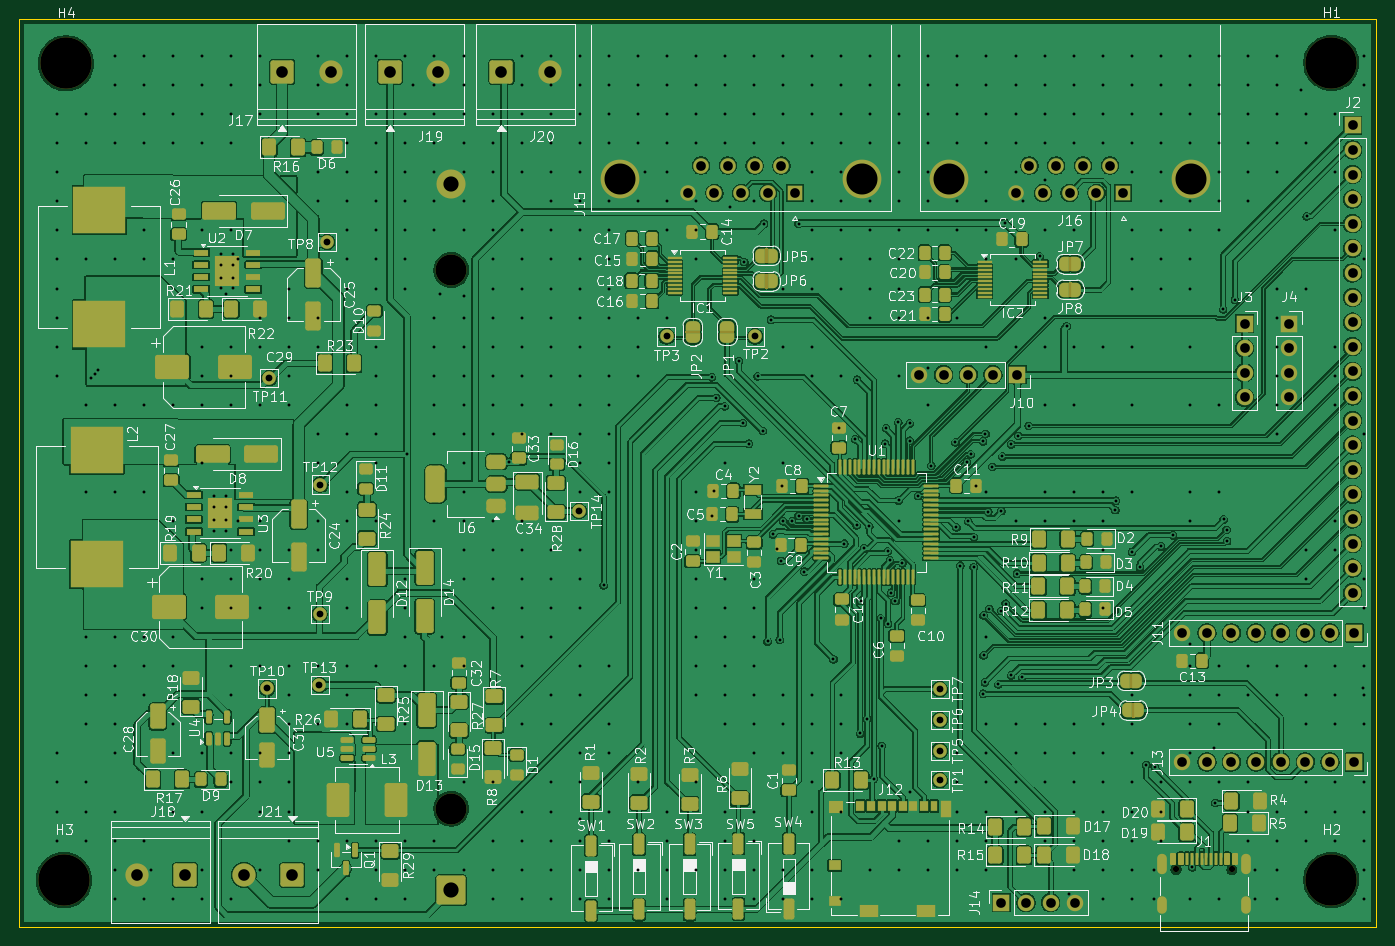
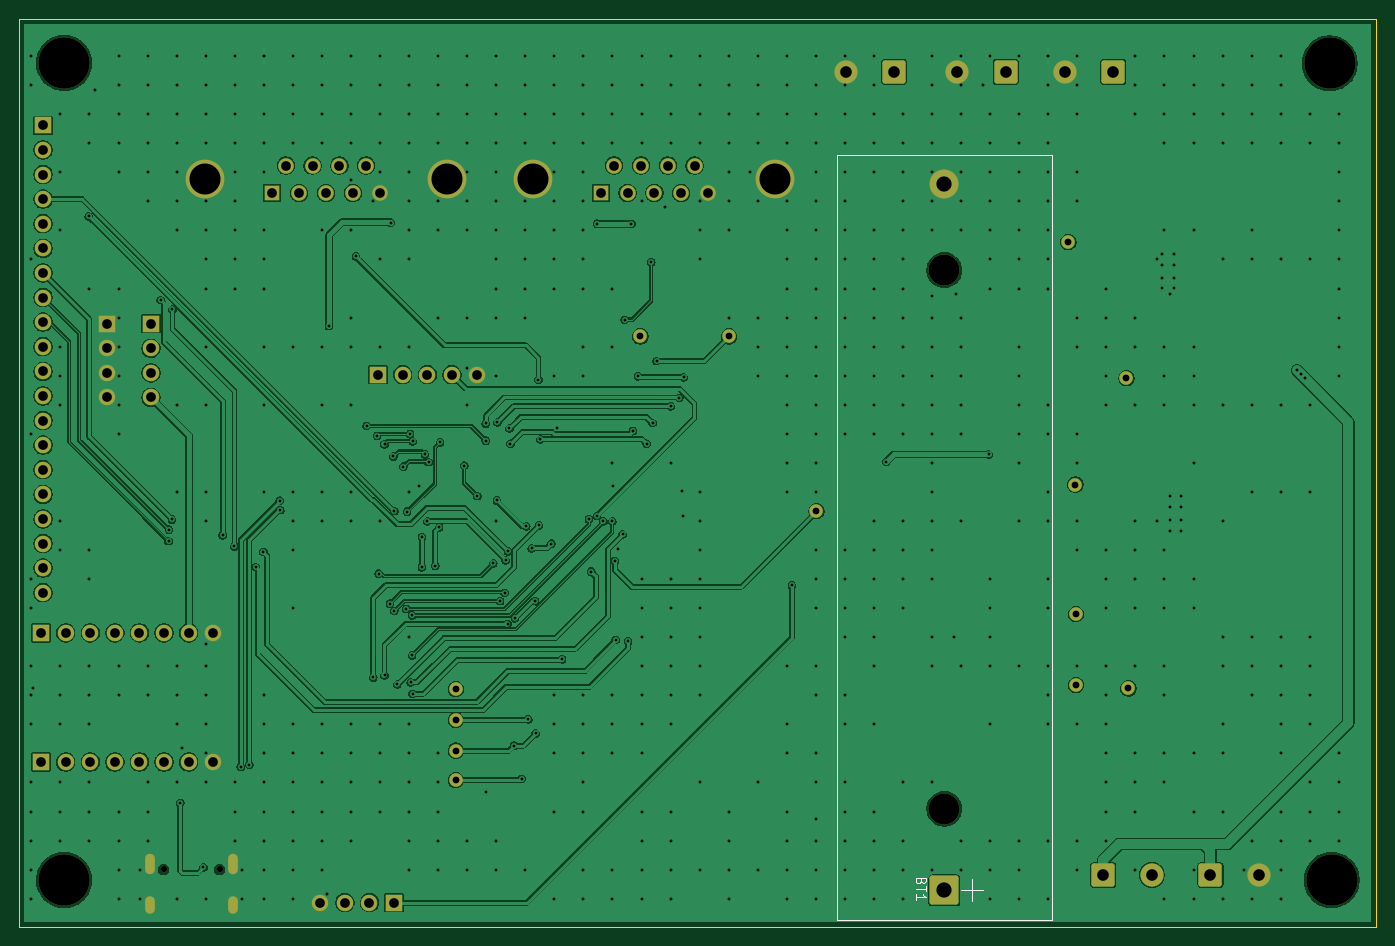
Circuit board: 11 layer files. Board 140.1 x 93.7 mm.
- bottom_copper: IoT-B_Cu.gbr (269320 bytes)
- bottom_mask: IoT-B_Mask.gbr (5267 bytes)
- paste: IoT-B_Paste.gbr (448 bytes)
- bottom_silk: IoT-B_Silkscreen.gbr (2119 bytes)
- outline: IoT-Edge_Cuts.gbr (602 bytes)
- top_copper: IoT-F_Cu.gbr (798871 bytes)
- top_mask: IoT-F_Mask.gbr (23117 bytes)
- paste: IoT-F_Paste.gbr (15908 bytes)
- top_silk: IoT-F_Silkscreen.gbr (240654 bytes)
- drill: IoT-NPTH.drl (587 bytes)
- drill: IoT-PTH.drl (16020 bytes)

=== bottom_copper: IoT-B_Cu.gbr (269320 bytes, source omitted) ===
=== bottom_mask: IoT-B_Mask.gbr ===
%TF.GenerationSoftware,KiCad,Pcbnew,10.0.6*%
%TF.CreationDate,2026-10-24T14:11:45+02:00*%
%TF.ProjectId,IoT,496f542e-6b69-4636-9164-5f7063625858,rev?*%
%TF.SameCoordinates,Original*%
%TF.FileFunction,Soldermask,Bot*%
%TF.FilePolarity,Negative*%
%FSLAX46Y46*%
G04 Gerber Fmt 4.6, Leading zero omitted, Abs format (unit mm)*
G04 Created by KiCad (PCBNEW 10.0.6) date 2026-10-24 14:11:45*
%MOMM*%
%LPD*%
G01*
G04 APERTURE LIST*
G04 Aperture macros list*
%AMRoundRect*
0 Rectangle with rounded corners*
0 $1 Rounding radius*
0 $2 $3 $4 $5 $6 $7 $8 $9 X,Y pos of 4 corners*
0 Add a 4 corners polygon primitive as box body*
4,1,4,$2,$3,$4,$5,$6,$7,$8,$9,$2,$3,0*
0 Add four circle primitives for the rounded corners*
1,1,$1+$1,$2,$3*
1,1,$1+$1,$4,$5*
1,1,$1+$1,$6,$7*
1,1,$1+$1,$8,$9*
0 Add four rect primitives between the rounded corners*
20,1,$1+$1,$2,$3,$4,$5,0*
20,1,$1+$1,$4,$5,$6,$7,0*
20,1,$1+$1,$6,$7,$8,$9,0*
20,1,$1+$1,$8,$9,$2,$3,0*%
G04 Aperture macros list end*
%ADD10RoundRect,0.250001X-0.949999X-0.949999X0.949999X-0.949999X0.949999X0.949999X-0.949999X0.949999X0*%
%ADD11C,2.400000*%
%ADD12C,1.400000*%
%ADD13R,1.700000X1.700000*%
%ADD14C,1.700000*%
%ADD15C,5.300000*%
%ADD16R,1.600000X1.600000*%
%ADD17C,1.600000*%
%ADD18C,4.000000*%
%ADD19RoundRect,0.250001X0.949999X0.949999X-0.949999X0.949999X-0.949999X-0.949999X0.949999X-0.949999X0*%
%ADD20C,0.650000*%
%ADD21O,1.000000X2.100000*%
%ADD22O,1.000000X1.800000*%
%ADD23C,3.200000*%
%ADD24RoundRect,0.249999X1.250001X-1.250001X1.250001X1.250001X-1.250001X1.250001X-1.250001X-1.250001X0*%
%ADD25C,3.000000*%
G04 APERTURE END LIST*
D10*
%TO.C,J17*%
X88980000Y-52324000D03*
D11*
X93980000Y-52324000D03*
%TD*%
D12*
%TO.C,TP8*%
X93624400Y-69900800D03*
%TD*%
%TO.C,TP11*%
X87630000Y-83972400D03*
%TD*%
%TO.C,TP5*%
X156870400Y-122428000D03*
%TD*%
D13*
%TO.C,J10*%
X164896800Y-83616800D03*
D14*
X162356800Y-83616800D03*
X159816800Y-83616800D03*
X157276800Y-83616800D03*
X154736800Y-83616800D03*
%TD*%
D13*
%TO.C,J11*%
X199694800Y-110261400D03*
D14*
X197154800Y-110261400D03*
X194614800Y-110261400D03*
X192074800Y-110261400D03*
X189534800Y-110261400D03*
X186994800Y-110261400D03*
X184454800Y-110261400D03*
X181914800Y-110261400D03*
%TD*%
D15*
%TO.C,H4*%
X66649600Y-51460400D03*
%TD*%
D12*
%TO.C,TP1*%
X156870400Y-125476000D03*
%TD*%
D13*
%TO.C,J13*%
X199694800Y-123596400D03*
D14*
X197154800Y-123596400D03*
X194614800Y-123596400D03*
X192074800Y-123596400D03*
X189534800Y-123596400D03*
X186994800Y-123596400D03*
X184454800Y-123596400D03*
X181914800Y-123596400D03*
%TD*%
D12*
%TO.C,TP10*%
X87426800Y-115998400D03*
%TD*%
%TO.C,TP14*%
X119634000Y-97688400D03*
%TD*%
D13*
%TO.C,J14*%
X163245800Y-138114100D03*
D14*
X165785800Y-138114100D03*
X168325800Y-138114100D03*
X170865800Y-138114100D03*
%TD*%
D16*
%TO.C,J15*%
X141912600Y-64857331D03*
D17*
X139142600Y-64857331D03*
X136372600Y-64857331D03*
X133602600Y-64857331D03*
X130832600Y-64857331D03*
X140527600Y-62017331D03*
X137757600Y-62017331D03*
X134987600Y-62017331D03*
X132217600Y-62017331D03*
D18*
X148872600Y-63437331D03*
X123872600Y-63437331D03*
%TD*%
D12*
%TO.C,TP9*%
X92837000Y-108331000D03*
%TD*%
D19*
%TO.C,J18*%
X78954000Y-135255700D03*
D11*
X73954000Y-135255700D03*
%TD*%
D16*
%TO.C,J16*%
X175821600Y-64857331D03*
D17*
X173051600Y-64857331D03*
X170281600Y-64857331D03*
X167511600Y-64857331D03*
X164741600Y-64857331D03*
X174436600Y-62017331D03*
X171666600Y-62017331D03*
X168896600Y-62017331D03*
X166126600Y-62017331D03*
D18*
X182781600Y-63437331D03*
X157781600Y-63437331D03*
%TD*%
D15*
%TO.C,H1*%
X197307200Y-51409600D03*
%TD*%
%TO.C,H3*%
X66446400Y-135788400D03*
%TD*%
D12*
%TO.C,TP3*%
X128676400Y-79654400D03*
%TD*%
%TO.C,TP2*%
X137820400Y-79654400D03*
%TD*%
D15*
%TO.C,H2*%
X197307200Y-135788400D03*
%TD*%
D12*
%TO.C,TP7*%
X156870400Y-116078000D03*
%TD*%
D19*
%TO.C,J21*%
X90017600Y-135255700D03*
D11*
X85017600Y-135255700D03*
%TD*%
D20*
%TO.C,J1*%
X181260000Y-134686800D03*
X187040000Y-134686800D03*
D21*
X179830000Y-134166800D03*
D22*
X179830000Y-138366800D03*
D21*
X188470000Y-134166800D03*
D22*
X188470000Y-138366800D03*
%TD*%
D12*
%TO.C,TP13*%
X92825600Y-115645800D03*
%TD*%
D13*
%TO.C,J3*%
X188348400Y-78333600D03*
D14*
X188348400Y-80873600D03*
X188348400Y-83413600D03*
X188348400Y-85953600D03*
%TD*%
D12*
%TO.C,TP6*%
X156870400Y-119253000D03*
%TD*%
D10*
%TO.C,J20*%
X111622200Y-52324000D03*
D11*
X116622200Y-52324000D03*
%TD*%
D13*
%TO.C,J2*%
X199491600Y-57861200D03*
D14*
X199491600Y-60401200D03*
X199491600Y-62941200D03*
X199491600Y-65481200D03*
X199491600Y-68021200D03*
X199491600Y-70561200D03*
X199491600Y-73101200D03*
X199491600Y-75641200D03*
X199491600Y-78181200D03*
X199491600Y-80721200D03*
X199491600Y-83261200D03*
X199491600Y-85801200D03*
X199491600Y-88341200D03*
X199491600Y-90881200D03*
X199491600Y-93421200D03*
X199491600Y-95961200D03*
X199491600Y-98501200D03*
X199491600Y-101041200D03*
X199491600Y-103581200D03*
X199491600Y-106121200D03*
%TD*%
D10*
%TO.C,J19*%
X100105200Y-52324000D03*
D11*
X105105200Y-52324000D03*
%TD*%
D13*
%TO.C,J4*%
X192938400Y-78333600D03*
D14*
X192938400Y-80873600D03*
X192938400Y-83413600D03*
X192938400Y-85953600D03*
%TD*%
D12*
%TO.C,TP12*%
X92913200Y-94945200D03*
%TD*%
D23*
%TO.C,BT1*%
X106426000Y-128410200D03*
X106426000Y-72800200D03*
D24*
X106426000Y-136855200D03*
D25*
X106426000Y-63955200D03*
%TD*%
M02*

=== paste: IoT-B_Paste.gbr ===
%TF.GenerationSoftware,KiCad,Pcbnew,10.0.6*%
%TF.CreationDate,2026-10-24T14:11:45+02:00*%
%TF.ProjectId,IoT,496f542e-6b69-4636-9164-5f7063625858,rev?*%
%TF.SameCoordinates,Original*%
%TF.FileFunction,Paste,Bot*%
%TF.FilePolarity,Positive*%
%FSLAX46Y46*%
G04 Gerber Fmt 4.6, Leading zero omitted, Abs format (unit mm)*
G04 Created by KiCad (PCBNEW 10.0.6) date 2026-10-24 14:11:45*
%MOMM*%
%LPD*%
G01*
G04 APERTURE LIST*
G04 APERTURE END LIST*
M02*

=== bottom_silk: IoT-B_Silkscreen.gbr ===
%TF.GenerationSoftware,KiCad,Pcbnew,10.0.6*%
%TF.CreationDate,2026-10-24T14:11:45+02:00*%
%TF.ProjectId,IoT,496f542e-6b69-4636-9164-5f7063625858,rev?*%
%TF.SameCoordinates,Original*%
%TF.FileFunction,Legend,Bot*%
%TF.FilePolarity,Positive*%
%FSLAX46Y46*%
G04 Gerber Fmt 4.6, Leading zero omitted, Abs format (unit mm)*
G04 Created by KiCad (PCBNEW 10.0.6) date 2026-10-24 14:11:45*
%MOMM*%
%LPD*%
G01*
G04 APERTURE LIST*
%ADD10C,0.150000*%
%ADD11C,0.120000*%
G04 APERTURE END LIST*
D10*
X108846209Y-135865285D02*
X108893828Y-136008142D01*
X108893828Y-136008142D02*
X108941447Y-136055761D01*
X108941447Y-136055761D02*
X109036685Y-136103380D01*
X109036685Y-136103380D02*
X109179542Y-136103380D01*
X109179542Y-136103380D02*
X109274780Y-136055761D01*
X109274780Y-136055761D02*
X109322400Y-136008142D01*
X109322400Y-136008142D02*
X109370019Y-135912904D01*
X109370019Y-135912904D02*
X109370019Y-135531952D01*
X109370019Y-135531952D02*
X108370019Y-135531952D01*
X108370019Y-135531952D02*
X108370019Y-135865285D01*
X108370019Y-135865285D02*
X108417638Y-135960523D01*
X108417638Y-135960523D02*
X108465257Y-136008142D01*
X108465257Y-136008142D02*
X108560495Y-136055761D01*
X108560495Y-136055761D02*
X108655733Y-136055761D01*
X108655733Y-136055761D02*
X108750971Y-136008142D01*
X108750971Y-136008142D02*
X108798590Y-135960523D01*
X108798590Y-135960523D02*
X108846209Y-135865285D01*
X108846209Y-135865285D02*
X108846209Y-135531952D01*
X108370019Y-136389095D02*
X108370019Y-136960523D01*
X109370019Y-136674809D02*
X108370019Y-136674809D01*
X109370019Y-137817666D02*
X109370019Y-137246238D01*
X109370019Y-137531952D02*
X108370019Y-137531952D01*
X108370019Y-137531952D02*
X108512876Y-137436714D01*
X108512876Y-137436714D02*
X108608114Y-137341476D01*
X108608114Y-137341476D02*
X108655733Y-137246238D01*
X103564400Y-135712342D02*
X103564400Y-137998057D01*
X104707257Y-136855199D02*
X102421542Y-136855199D01*
%TO.C,BT1*%
D11*
X95366000Y-60945200D02*
X95366000Y-139865200D01*
X95366000Y-139865200D02*
X117486000Y-139865200D01*
X117486000Y-60945200D02*
X95366000Y-60945200D01*
X117486000Y-139865200D02*
X117486000Y-60945200D01*
%TD*%
M02*

=== outline: IoT-Edge_Cuts.gbr ===
%TF.GenerationSoftware,KiCad,Pcbnew,10.0.6*%
%TF.CreationDate,2026-10-24T14:11:45+02:00*%
%TF.ProjectId,IoT,496f542e-6b69-4636-9164-5f7063625858,rev?*%
%TF.SameCoordinates,Original*%
%TF.FileFunction,Profile,NP*%
%FSLAX46Y46*%
G04 Gerber Fmt 4.6, Leading zero omitted, Abs format (unit mm)*
G04 Created by KiCad (PCBNEW 10.0.6) date 2026-10-24 14:11:45*
%MOMM*%
%LPD*%
G01*
G04 APERTURE LIST*
%TA.AperFunction,Profile*%
%ADD10C,0.100000*%
%TD*%
G04 APERTURE END LIST*
D10*
X61849000Y-46863000D02*
X201930000Y-46863000D01*
X201930000Y-140589000D01*
X61849000Y-140589000D01*
X61849000Y-46863000D01*
M02*

=== top_copper: IoT-F_Cu.gbr (798871 bytes, source omitted) ===
=== top_mask: IoT-F_Mask.gbr (23117 bytes, source omitted) ===
=== paste: IoT-F_Paste.gbr (15908 bytes, source omitted) ===
=== top_silk: IoT-F_Silkscreen.gbr (240654 bytes, source omitted) ===
=== drill: IoT-NPTH.drl ===
M48
; DRILL file KiCad 10.0.6 date 2026-10-24T14:12:54
; FORMAT={-:-/ absolute / metric / decimal}
; #@! TF.CreationDate,2026-10-24T14:12:54+02:00
; #@! TF.GenerationSoftware,Kicad,Pcbnew,10.0.6
; #@! TF.FileFunction,NonPlated,1,2,NPTH
FMAT,2
METRIC
; #@! TA.AperFunction,NonPlated,NPTH,ComponentDrill
T1C0.650
; #@! TA.AperFunction,NonPlated,NPTH,ComponentDrill
T2C3.200
; #@! TA.AperFunction,NonPlated,NPTH,ComponentDrill
T3C5.300
%
G90
G05
T1
X181.26Y-134.687
X187.04Y-134.687
T2
X106.426Y-72.8
X106.426Y-128.41
T3
X66.446Y-135.788
X66.65Y-51.46
X197.307Y-51.41
X197.307Y-135.788
M30

=== drill: IoT-PTH.drl (16020 bytes, source omitted) ===
